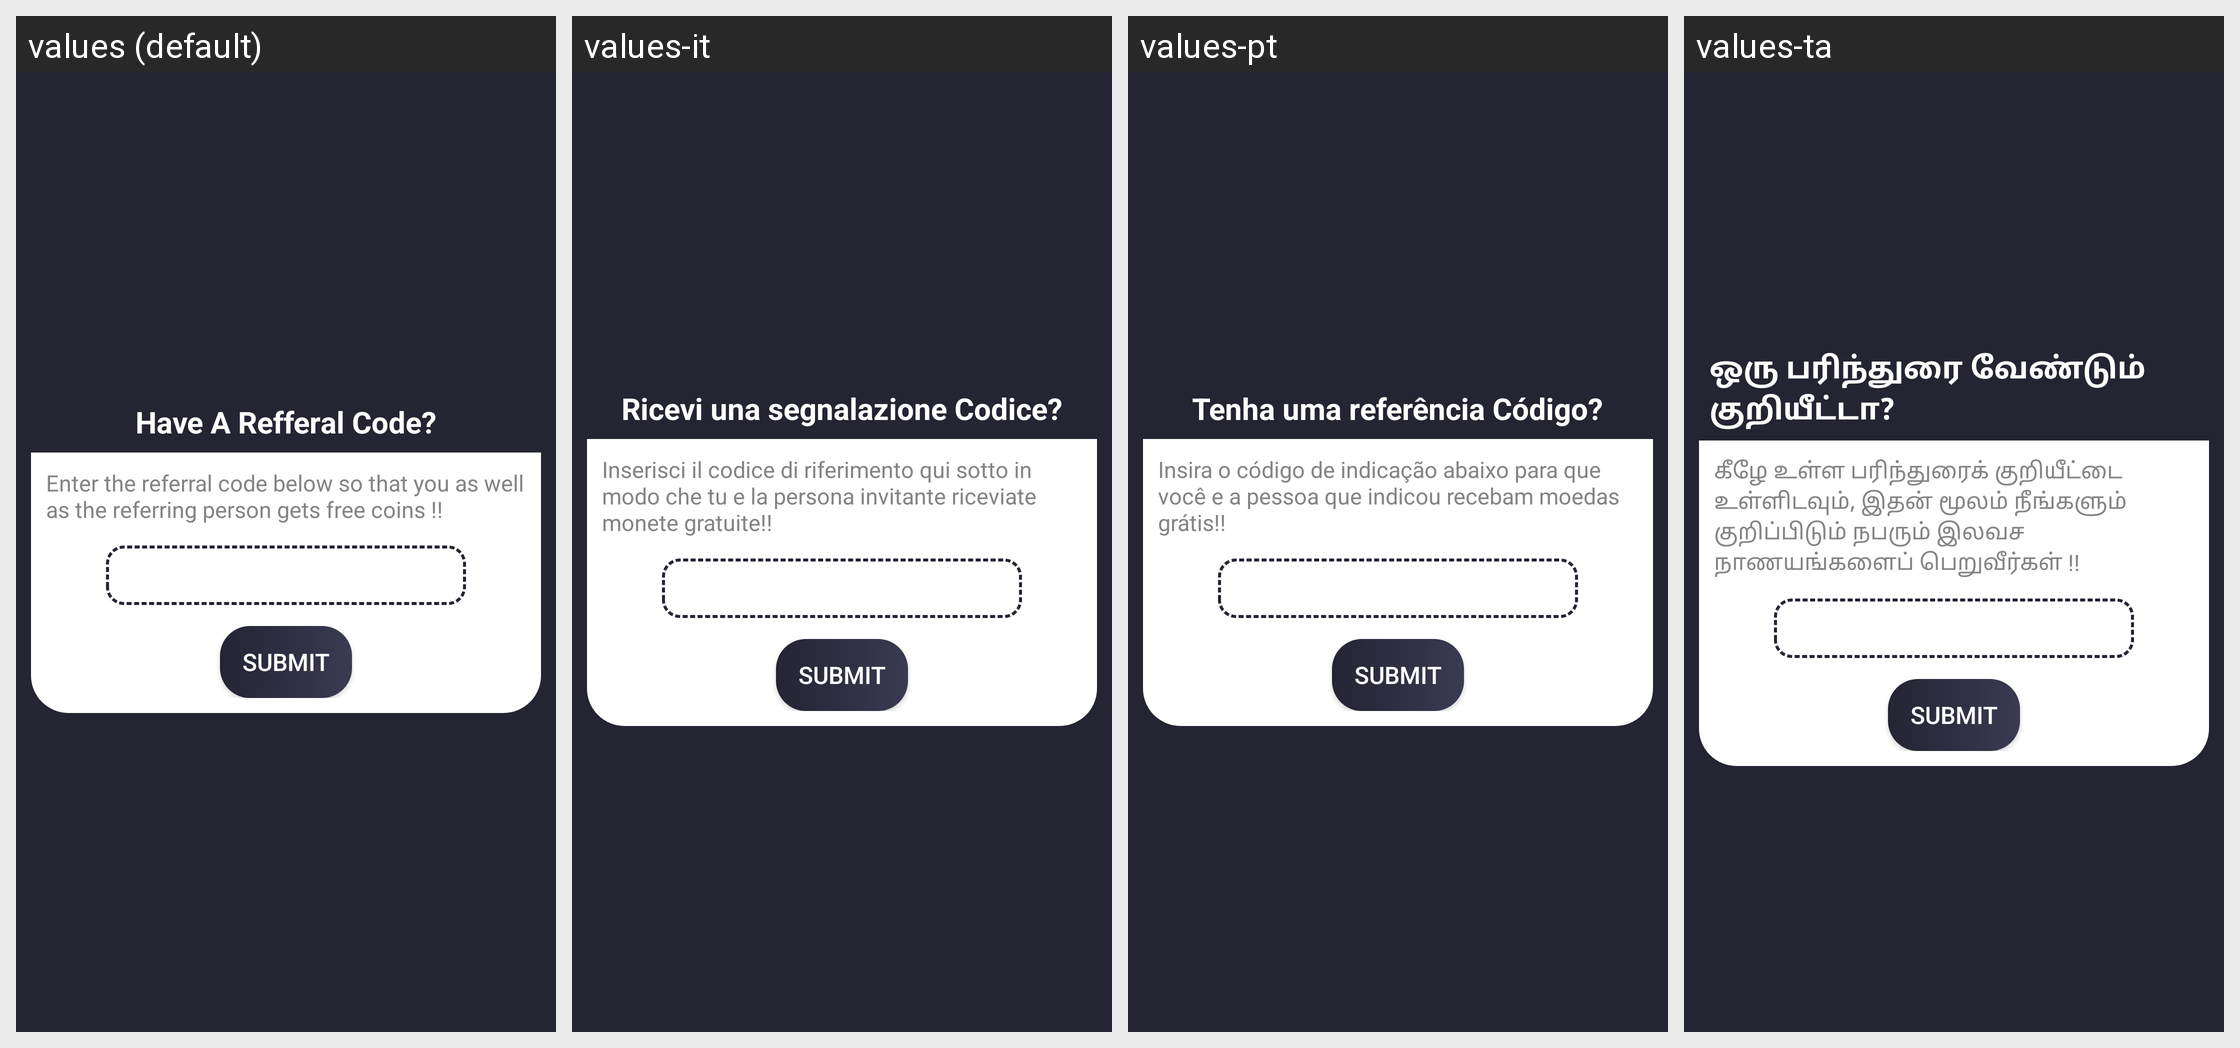

The same Android screen rendered under several of its app's locales, left to right. List the strings drawn on it with the default value and each locale's translation.
Android screen res/layout/dialog_refcode.xml rendered under 4 locales, left to right: values (default), values-it, values-pt, values-ta. Device: Nexus 5 (rendered at 1080×1920; each locale shown at half size, 540×960, under a caption strip naming it); theme AppTheme.
Other locales in the repository, not shown: values-ar, values-bn, values-de, values-es, values-fr, values-hi, values-te, values-ur.
Strings drawn on this screen, with the default value and each locale's value (text and hints the layout hard-codes, and strings that could not be matched under every locale, appear in the picture but are not listed):

string184
  values: Have A Refferal Code?
  values-it: Ricevi una segnalazione Codice?
  values-pt: Tenha uma referência Código?
  values-ta: ஒரு பரிந்துரை வேண்டும் குறியீட்டா?

referral_code
  values: Enter the referral code below so that you as well as the referring person gets free coins !!
  values-it: Inserisci il codice di riferimento qui sotto in modo che tu e la persona invitante riceviate monete gratuite!!
  values-pt: Insira o código de indicação abaixo para que você e a pessoa que indicou recebam moedas grátis!!
  values-ta: கீழே உள்ள பரிந்துரைக் குறியீட்டை உள்ளிடவும், இதன் மூலம் நீங்களும் குறிப்பிடும் நபரும் இலவச நாணயங்களைப் பெறுவீர்கள் !!
